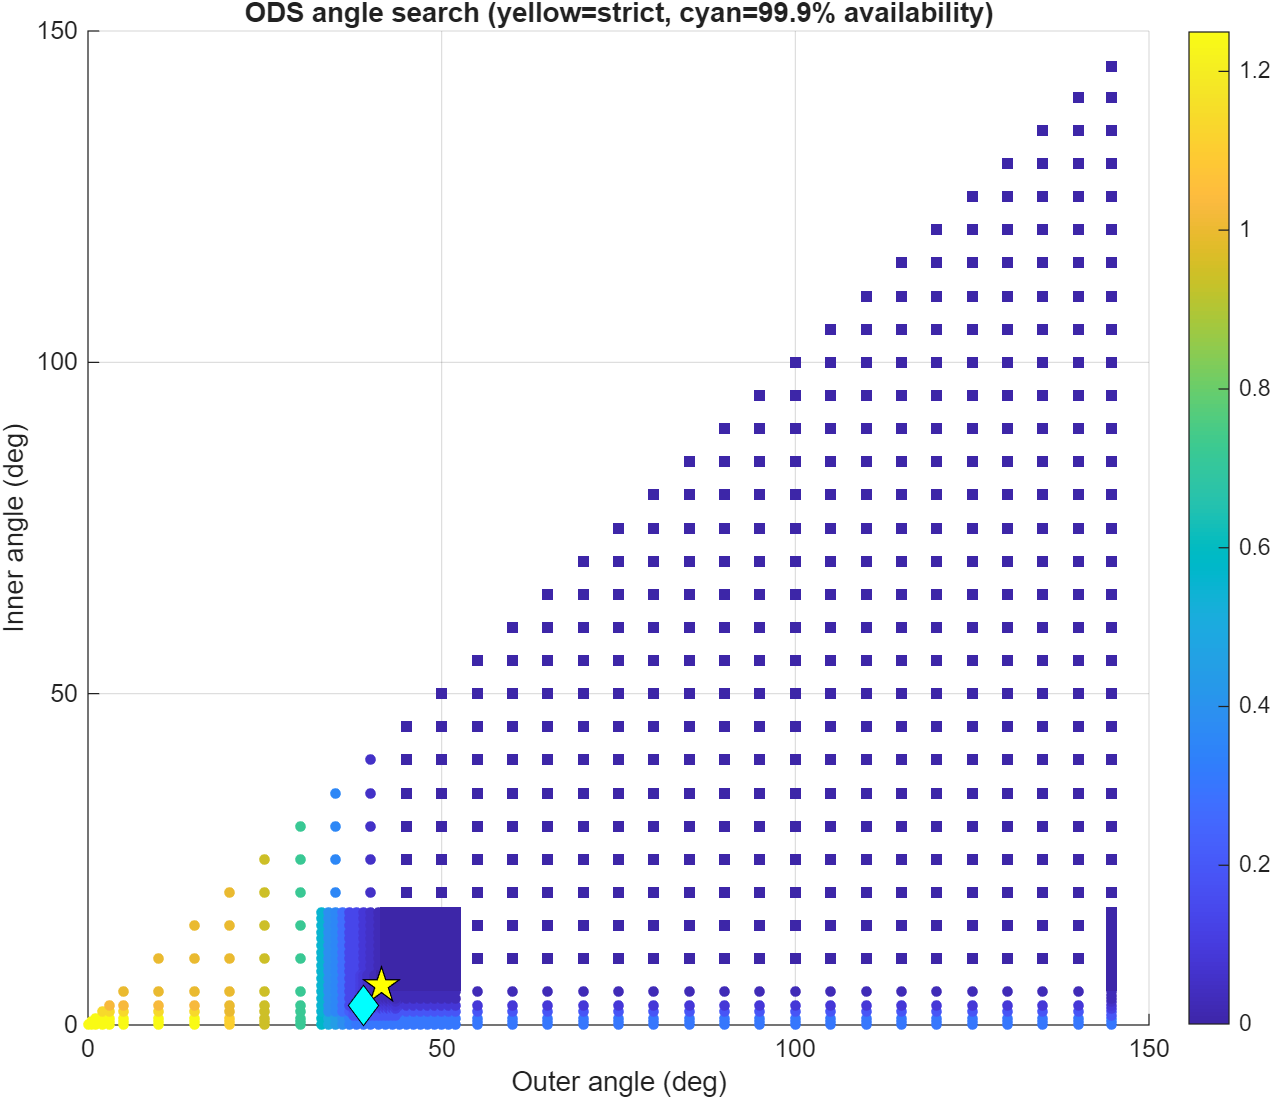

Values plotted in this chart, from the file beside it:
OuterAngleDeg, InnerAngleDeg, WorstExceedancePercent, RobustExceedancePercent, MedianExceedancePercent, MaximumIOverNDb, P95IOverNDb, PracticalPercentileIOverNDb, RobustAvailabilityPercent, RetaskDutyPercent, ShutdownDutyPercent, Feasible, PracticalFeasible, Score, SearchStage
0, 0, 1.25, 1.25, 0.9997, 11.12, -16.18, 8.472, 98.75, 0, 0, 0, 0, 0, coarse
0.5, 0, 1.25, 1.25, 0.9997, 11.12, -16.18, 8.472, 98.75, 0.002382, 0, 0, 0, 0.5, coarse
0.5, 0.5, 1.25, 1.25, 0.9997, 11.12, -16.18, 8.472, 98.75, 0, 0.002382, 0, 0, 1, coarse
1, 0, 1.25, 1.25, 0.9997, 11.12, -16.18, 8.472, 98.75, 0.01906, 0, 0, 0, 1, coarse
1, 0.5, 1.25, 1.25, 0.9997, 11.12, -16.18, 8.472, 98.75, 0.01668, 0.002382, 0, 0, 1.5, coarse
1, 1, 1.25, 1.25, 0.9442, 11.12, -16.52, 8.472, 98.75, 0, 0.01906, 0, 0, 2, coarse
2, 0, 1.25, 1.25, 0.9997, 11.12, -16.18, 8.472, 98.75, 0.03018, 0, 0, 0, 2, coarse
2, 0.5, 1.25, 1.25, 0.9997, 11.12, -16.18, 8.472, 98.75, 0.03018, 0.002382, 0, 0, 2.5, coarse
2, 1, 1.25, 1.25, 0.9442, 11.12, -16.52, 8.472, 98.75, 0.02786, 0.01906, 0, 0, 3, coarse
2, 2, 1.139, 1.139, 0.9442, 11.12, -16.54, 8.472, 98.86, 0, 0.03018, 0, 0, 4, coarse
3, 0, 1.25, 1.25, 0.9997, 11.12, -16.18, 8.472, 98.75, 0.1277, 0, 0, 0, 3, coarse
3, 0.5, 1.25, 1.25, 0.9997, 11.12, -16.18, 8.472, 98.75, 0.1277, 0.002382, 0, 0, 3.5, coarse
3, 1, 1.25, 1.25, 0.9442, 11.12, -16.52, 8.472, 98.75, 0.1254, 0.01906, 0, 0, 4, coarse
3, 2, 1.139, 1.139, 0.9442, 11.12, -16.54, 8.472, 98.86, 0.0975, 0.03018, 0, 0, 5, coarse
3, 3, 1.027, 1.027, 0.8748, 11.12, -17.11, 8.472, 98.97, 0, 0.1277, 0, 0, 6, coarse
5, 0, 1.25, 1.25, 0.9997, 11.12, -16.18, 8.472, 98.75, 0.3478, 0, 0, 0, 5, coarse
5, 0.5, 1.25, 1.25, 0.9997, 11.12, -16.18, 8.472, 98.75, 0.3454, 0.002382, 0, 0, 5.5, coarse
5, 1, 1.25, 1.25, 0.9442, 11.12, -16.52, 8.472, 98.75, 0.3288, 0.01906, 0, 0, 6, coarse
5, 2, 1.139, 1.139, 0.9442, 11.12, -16.54, 8.472, 98.86, 0.3192, 0.03018, 0, 0, 7, coarse
5, 3, 1.027, 1.027, 0.8748, 11.12, -17.11, 8.472, 98.97, 0.2287, 0.1277, 0, 0, 8, coarse
5, 5, 0.9997, 0.9997, 0.847, 11.12, -18.74, 8.472, 99, 0, 0.3478, 0, 0, 10, coarse
10, 0, 1.25, 1.25, 0.9997, 11.12, -16.18, 8.472, 98.75, 0.9542, 0, 0, 0, 10, coarse
10, 0.5, 1.25, 1.25, 0.9997, 11.12, -16.18, 8.472, 98.75, 0.9542, 0.002382, 0, 0, 10.5, coarse
10, 1, 1.25, 1.25, 0.9442, 11.12, -16.52, 8.472, 98.75, 0.9472, 0.01906, 0, 0, 11, coarse
10, 2, 1.139, 1.139, 0.9442, 11.12, -16.54, 8.472, 98.86, 0.9287, 0.03018, 0, 0, 12, coarse
10, 3, 1.027, 1.027, 0.8748, 11.12, -17.11, 8.472, 98.97, 0.8662, 0.1277, 0, 0, 13, coarse
10, 5, 0.9997, 0.9997, 0.847, 11.12, -18.74, 8.472, 99, 0.6809, 0.3478, 0, 0, 15, coarse
10, 10, 0.9997, 0.9997, 0.8331, 11.12, -21.92, 8.472, 99, 0, 0.9542, 0, 0, 20, coarse
15, 0, 1.25, 1.25, 0.9997, 11.12, -16.18, 8.472, 98.75, 2.061, 0, 0, 0, 15, coarse
15, 0.5, 1.25, 1.25, 0.9997, 11.12, -16.18, 8.472, 98.75, 2.061, 0.002382, 0, 0, 15.5, coarse
15, 1, 1.25, 1.25, 0.9442, 11.12, -16.52, 8.472, 98.75, 2.054, 0.01906, 0, 0, 16, coarse
15, 2, 1.139, 1.139, 0.9442, 11.12, -16.54, 8.472, 98.86, 2.036, 0.03018, 0, 0, 17, coarse
15, 3, 1.027, 1.027, 0.8748, 11.12, -17.11, 8.472, 98.97, 1.973, 0.1277, 0, 0, 18, coarse
15, 5, 0.9997, 0.9997, 0.847, 11.12, -18.74, 8.472, 99, 1.788, 0.3478, 0, 0, 20, coarse
15, 10, 0.9997, 0.9997, 0.8331, 11.12, -21.93, 8.472, 99, 1.107, 0.9542, 0, 0, 25, coarse
15, 15, 0.9997, 0.9997, 0.8331, 11.12, -22.97, 8.472, 99, 0, 2.061, 0, 0, 30, coarse
20, 0, 1.111, 1.111, 0.9025, 11.12, -17.02, 7.747, 98.89, 3.634, 0, 0, 0, 20, coarse
20, 0.5, 1.111, 1.111, 0.9025, 11.12, -17.02, 7.747, 98.89, 3.634, 0.002382, 0, 0, 20.5, coarse
20, 1, 1.111, 1.111, 0.847, 11.12, -17.08, 7.747, 98.89, 3.627, 0.01906, 0, 0, 21, coarse
20, 2, 0.9997, 0.9997, 0.847, 11.12, -17.11, 7.747, 99, 3.608, 0.03018, 0, 0, 22, coarse
20, 3, 0.9997, 0.9997, 0.7498, 11.12, -17.84, 7.747, 99, 3.546, 0.1277, 0, 0, 23, coarse
20, 5, 0.9997, 0.9997, 0.7081, 11.12, -19.53, 7.747, 99, 3.361, 0.3478, 0, 0, 25, coarse
20, 10, 0.9997, 0.9997, 0.6804, 11.12, -22.34, 7.747, 99, 2.68, 0.9542, 0, 0, 30, coarse
20, 15, 0.9997, 0.9997, 0.6804, 11.12, -23.22, 7.747, 99, 1.665, 2.061, 0, 0, 35, coarse
20, 20, 0.9997, 0.9997, 0.6804, 11.12, -23.83, 7.747, 99, 0, 3.634, 0, 0, 40, coarse
25, 0, 0.9442, 0.9442, 0.6804, 7.506, -18.15, 3.133, 99.06, 6.001, 0, 0, 0, 25, coarse
25, 0.5, 0.9442, 0.9442, 0.6804, 7.506, -18.15, 3.133, 99.06, 5.999, 0.002382, 0, 0, 25.5, coarse
25, 1, 0.9442, 0.9442, 0.6526, 7.506, -18.28, 2.732, 99.06, 5.982, 0.01906, 0, 0, 26, coarse
25, 2, 0.9442, 0.9442, 0.5693, 7.506, -18.31, 2.732, 99.06, 5.973, 0.03018, 0, 0, 27, coarse
25, 3, 0.9442, 0.9442, 0.5137, 7.506, -18.93, 2.732, 99.06, 5.887, 0.1277, 0, 0, 28, coarse
25, 5, 0.9442, 0.9442, 0.4721, 7.506, -20.18, 2.732, 99.06, 5.702, 0.3478, 0, 0, 30, coarse
25, 10, 0.9442, 0.9442, 0.4443, 7.506, -23.05, 2.732, 99.06, 5.094, 0.9542, 0, 0, 35, coarse
25, 15, 0.9442, 0.9442, 0.4443, 7.506, -24, 2.732, 99.06, 4.193, 2.061, 0, 0, 40, coarse
25, 20, 0.9442, 0.9442, 0.4443, 7.506, -24.4, 2.732, 99.06, 2.528, 3.634, 0, 0, 45, coarse
25, 25, 0.9442, 0.9442, 0.4443, 7.506, -24.73, 2.732, 99.06, 0, 6.001, 0, 0, 50, coarse
30, 0, 0.722, 0.722, 0.5415, 5.67, -18.71, 1.438, 99.28, 10.11, 0, 0, 0, 30, coarse
30, 0.5, 0.722, 0.722, 0.5415, 5.67, -18.71, 1.438, 99.28, 10.11, 0.002382, 0, 0, 30.5, coarse
30, 1, 0.722, 0.722, 0.4999, 5.67, -18.91, 1.438, 99.28, 10.09, 0.01906, 0, 0, 31, coarse
30, 2, 0.722, 0.722, 0.4304, 5.67, -18.93, -0.3098, 99.28, 10.08, 0.03018, 0, 0, 32, coarse
30, 3, 0.722, 0.722, 0.361, 5.67, -19.33, -0.3098, 99.28, 9.989, 0.1277, 0, 0, 33, coarse
... 1,097 more rows
